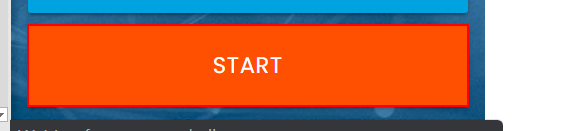
Task: Primeiro desafio do site RPA Challenge
Workflow: Flowchart

Step 1: click on the button

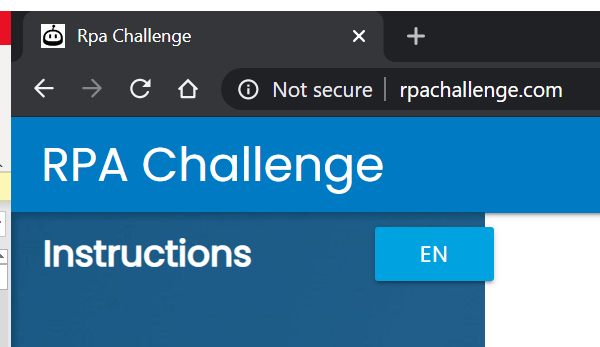
Step 2: Fil form at 'Rpa Challenge' in window 'Rpa Challenge' (chrome.exe)

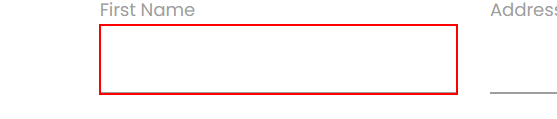
Step 3: type [firstname] into the text box

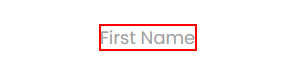
Step 4: Find Element 'First Name' on the label 'First Name'

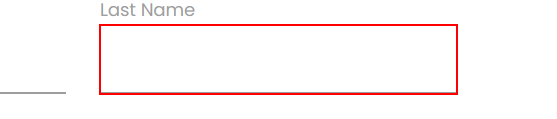
Step 5: type [lastname] into the text box

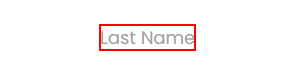
Step 6: Find Element 'Fill Last Name' on the label 'Last Name'

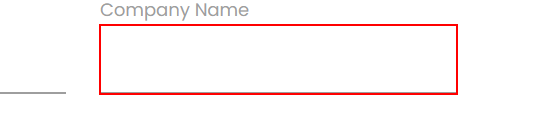
Step 7: type [companyname] into the text box

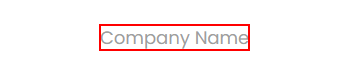
Step 8: Find Element 'Fill Company Name' on the label 'Company Name'

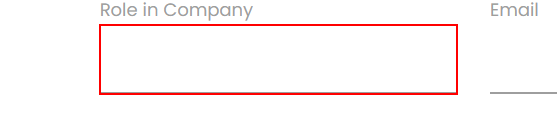
Step 9: type [roleincompany] into the text box

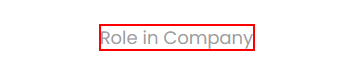
Step 10: Find Element 'Role in Company' on the label 'Role in Company'

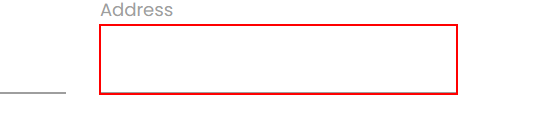
Step 11: type [address] into the text box

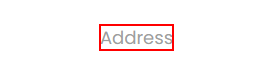
Step 12: Find Element 'Address' on the label 'Address'

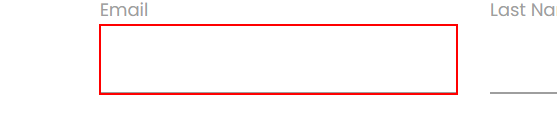
Step 13: type [email] into the text box

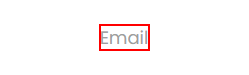
Step 14: Find Element 'Email' on the label 'Email'

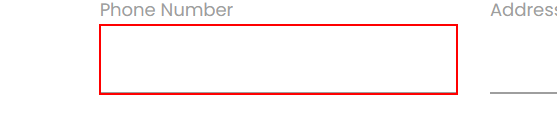
Step 15: type [phonenumber] into the text box

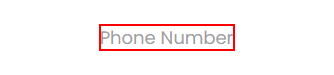
Step 16: Find Element 'Phone Number' on the label 'Phone Number'

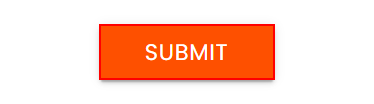
Step 17: click on the text box
